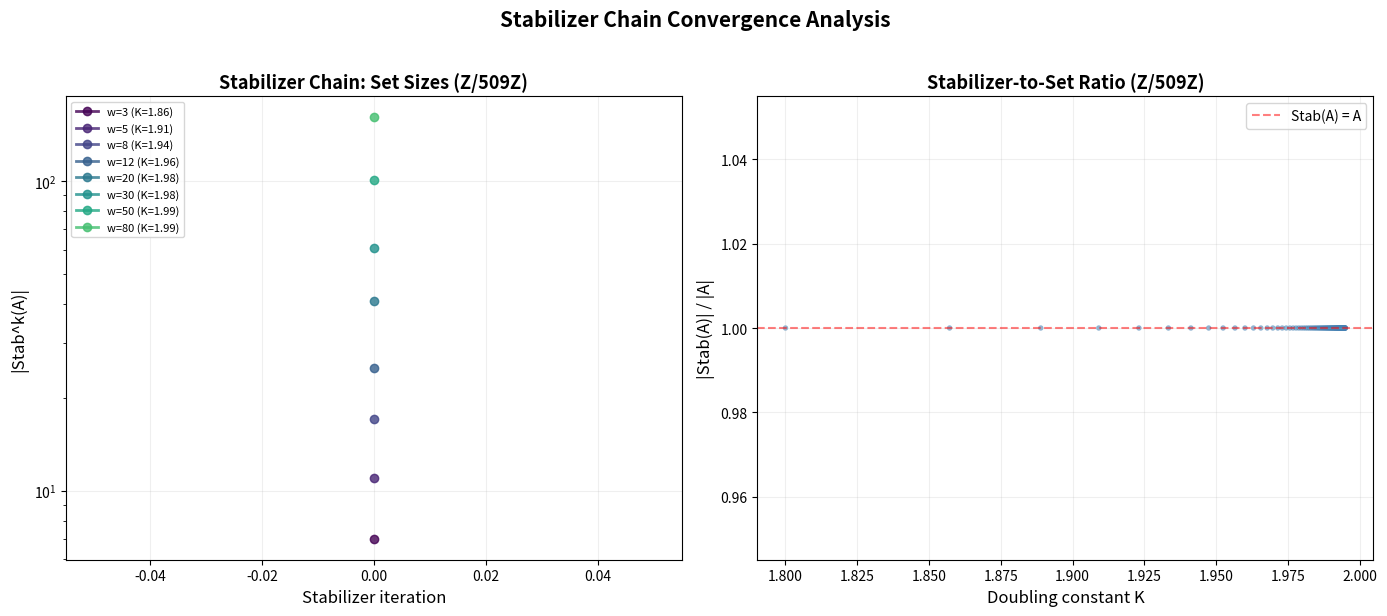

Here is the Python script that generated this plot:
"""
Visualization: Stabilizer Chain Convergence

Shows the convergence behavior of stabilizer chains for various
initial sets. Compares how quickly the chain stabilizes (reaches
a fixed point) depending on the initial set's structure.

This visualizes the descent engine: each step of the stabilizer
map reduces dimension until a fixed point (algebraic core) is reached.
"""

import math
import matplotlib
matplotlib.use('Agg')
import matplotlib.pyplot as plt
import numpy as np

# ─── Self-contained functions ─────────────────────────────────────────────────

def sumset(A, B, p):
    return {(a + b) % p for a in A for b in B}

def additive_stabilizer(A, p):
    AA = sumset(A, A, p)
    return {g for g in range(p) if all((g + a) % p in AA for a in A)}

def nlc(A, p):
    if not A: return 0.0
    return math.log(len(A)) / math.log(p)

def doubling_const(A, p):
    if not A: return float('inf')
    return len(sumset(A, A, p)) / len(A)

def centered_interval(p, w):
    return {i % p for i in range(-w, w + 1)}

def stabilizer_chain_data(A, p, max_steps=8):
    chain = []
    current = A.copy()
    for step in range(max_steps + 1):
        chain.append({
            'step': step, 'size': len(current),
            'nlc': nlc(current, p), 'doubling': doubling_const(current, p),
        })
        stab = additive_stabilizer(current, p)
        if stab == current:
            break
        current = stab
    return chain

# ─── Build data ───────────────────────────────────────────────────────────────

fig, (ax1, ax2) = plt.subplots(1, 2, figsize=(14, 6))

p = 509
colors = plt.cm.viridis(np.linspace(0, 0.9, 10))

# Panel 1: Stabilizer chains for intervals of various widths
legends1 = []
for i, w in enumerate([3, 5, 8, 12, 20, 30, 50, 80]):
    if w >= (p - 1) // 2:
        continue
    A = centered_interval(p, w)
    dc = doubling_const(A, p)
    if dc > 3:
        continue

    chain = stabilizer_chain_data(A, p, max_steps=6)
    steps = [c['step'] for c in chain]
    sizes = [c['size'] for c in chain]

    ax1.plot(steps, sizes, 'o-', color=colors[i % len(colors)],
             markersize=6, linewidth=2, alpha=0.8)
    legends1.append(f'w={w} (K={dc:.2f})')

ax1.set_xlabel('Stabilizer iteration', fontsize=12)
ax1.set_ylabel('|Stab^k(A)|', fontsize=12)
ax1.set_title(f'Stabilizer Chain: Set Sizes (Z/{p}Z)', fontsize=13, fontweight='bold')
ax1.legend(legends1, fontsize=8, loc='upper left')
ax1.set_yscale('log')
ax1.grid(True, alpha=0.2)

# Panel 2: Ratios |Stab(A)| / |A| for many widths
widths = list(range(2, min(100, (p-1)//2)))
ratios = []
dcs = []

for w in widths:
    A = centered_interval(p, w)
    dc = doubling_const(A, p)
    if dc > 3:
        continue
    stab = additive_stabilizer(A, p)
    ratio = len(stab) / len(A)
    ratios.append(ratio)
    dcs.append(dc)

ax2.scatter(dcs, ratios, c='steelblue', s=15, alpha=0.6, edgecolors='none')
ax2.axhline(y=1, color='red', linestyle='--', alpha=0.5, label='Stab(A) = A')
ax2.set_xlabel('Doubling constant K', fontsize=12)
ax2.set_ylabel('|Stab(A)| / |A|', fontsize=12)
ax2.set_title(f'Stabilizer-to-Set Ratio (Z/{p}Z)', fontsize=13, fontweight='bold')
ax2.legend(fontsize=10)
ax2.grid(True, alpha=0.2)

plt.suptitle('Stabilizer Chain Convergence Analysis',
             fontsize=15, fontweight='bold', y=1.02)
plt.tight_layout()
plt.savefig('stabilizer_chain_convergence.png', dpi=150, bbox_inches='tight')
print("Saved: stabilizer_chain_convergence.png")
